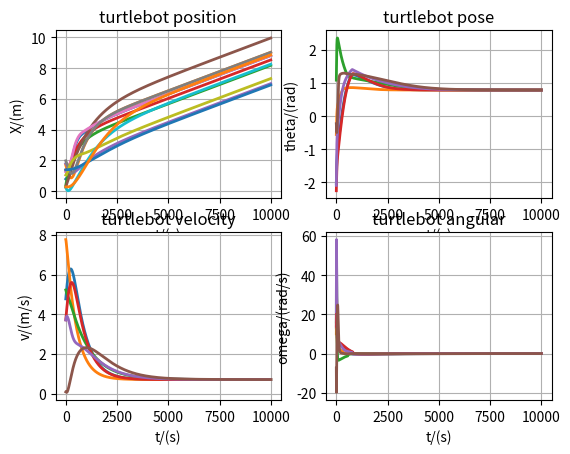
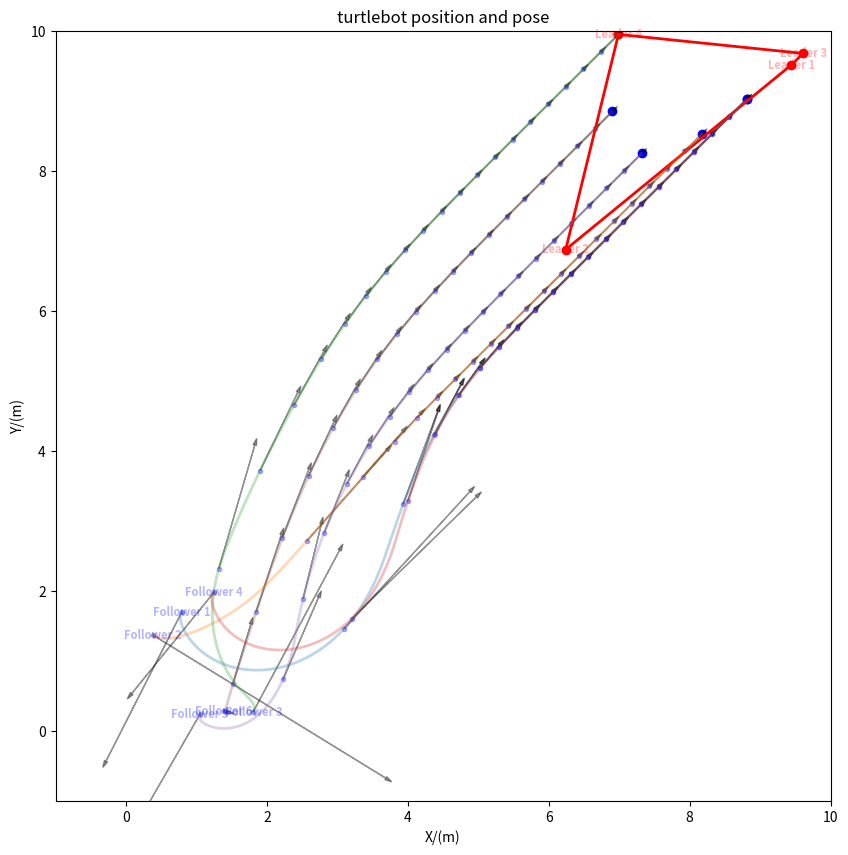

Write Python code to recreate these figures, in order.
import numpy as np
import random
import matplotlib.pyplot as plt
import math
from scipy.spatial import ConvexHull

# 随机种子
random.seed(88)

# 迭代设置
iter = 10000
T = 0.001
num_follower = 6
num_leader = 4

# 初值
x = [0 + 2 * random.random(),
     0 + 2 * random.random(),
     0 + 2 * random.random(),
     0 + 2 * random.random(),
     0 + 2 * random.random(),
     0 + 2 * random.random()]
y = [0 + 2 * random.random(),
     0 + 2 * random.random(),
     0 + 2 * random.random(),
     0 + 2 * random.random(),
     0 + 2 * random.random(),
     0 + 2 * random.random()]
theta = [-3.14 + 6.28 * random.random(),
         -3.14 + 6.28 * random.random(),
         -3.14 + 6.28 * random.random(),
         -3.14 + 6.28 * random.random(),
         -3.14 + 6.28 * random.random(),
         -3.14 + 6.28 * random.random()]
hat_theta_d = [0,0,0,0,0,0]
dot_hat_theta_d = [0,0,0,0,0,0]
rx = [1 + 4 * random.random(),
     1 + 4 * random.random(),
     1 + 4 * random.random(),
     1 + 4 * random.random()]
ry = [1 + 4 * random.random(),
     1 + 4 * random.random(),
     1 + 4 * random.random(),
     1 + 4 * random.random()]
dot_rx = [5/T/iter,5/T/iter,5/T/iter,5/T/iter]
dot_ry = [5/T/iter,5/T/iter,5/T/iter,5/T/iter]

# 系数
k1 = 1
k2 = 1
k3 = 2
R = 100

# 网络拓扑
A_F = np.array([[0,1,0,0,0,0],
                [0,0,0,0,0,0],
                [0,0,0,0,0,0],
                [0,1,0,0,0,0],
                [1,0,0,0,0,1],
                [0,0,1,0,1,0]])   # 跟随者邻接矩阵
B = np.array([[1,0,0,0,0,0],
              [0,2,0,0,0,0],
              [0,0,1,0,0,0],
              [0,0,0,1,0,0],
              [0,0,0,0,1,0],
              [0,0,0,0,0,0]])   # 跟随者能接受到的领导者信息总和
A_LF = np.array([[1,0,0,0],
                 [0,1,1,0],
                 [0,0,0,1],
                 [1,0,0,0],
                 [0,1,0,0],
                 [0,0,0,0]])    # 领导者和跟随者的耦合邻接矩阵

# 先写没有时延的版本

# 初始化变量
ux = [0,0,0,0,0,0]
uy = [0,0,0,0,0,0]
theta_d = [0,0,0,0,0,0]
v = [0,0,0,0,0,0]
omega = [0,0,0,0,0,0]
ddot_hat_theta_d = [0,0,0,0,0,0]

# 历史变量
x_history = []
y_history = []
theta_history = []
v_history = []
omega_history = []
theta_d1 = [0,0,0,0,0,0]
kk = [0,0,0,0,0,0]
rx_history = []
ry_history = []

for k in range(iter):
    hat_ex = [0,0,0,0,0,0]
    hat_ey = [0,0,0,0,0,0]
    dot_dx = [0,0,0,0,0,0]
    dot_dy = [0,0,0,0,0,0]
    # 控制方程
    for i in range(num_follower):
        for j in range(num_follower):
            hat_ex[i] = hat_ex[i] - A_F[i][j] * (x[i] - x[j])
            hat_ey[i] = hat_ey[i] - A_F[i][j] * (y[i] - y[j])
        for j in range(num_leader):
            hat_ex[i] = hat_ex[i] - A_LF[i][j] * (x[i] - rx[j])
            hat_ey[i] = hat_ey[i] - A_LF[i][j] * (y[i] - ry[j])
            dot_dx[i] = dot_dx[i] + A_LF[i][j] * dot_rx[j]
            dot_dy[i] = dot_dy[i] + A_LF[i][j] * dot_ry[j]
        ux[i] = dot_dx[i] + k1 * hat_ex[i]
        uy[i] = dot_dy[i] + k2 * hat_ey[i]
        theta_d[i] = math.atan2(uy[i], ux[i])
        # -------------------------------保证theta_d在0和2 * pi之间---------------------------------------
        if k == 0:
            theta_d1[i] = theta_d[i]
            kk[i] = 0
        delta = - 0.7 * np.pi ** 2
        if theta_d[i] * theta_d1[i] < delta:
            if theta_d[i] < 0:
                kk[i] = kk[i] + 1
            else:
                kk[i] = kk[i] - 1
        theta_d1[i] = theta_d[i]
        theta_d[i] = theta_d[i] + 2 * np.pi * kk[i]
        # -------------------------------保证theta_d在0和2 * pi之间---------------------------------------

        v[i] = math.sqrt(uy[i]**2 + ux[i]**2)

        ddot_hat_theta_d[i] = - R**2 * (hat_theta_d[i] - theta_d[i]) - 2 * R * dot_hat_theta_d[i]        # 线性二阶微分器
        dot_hat_theta_d[i] = dot_hat_theta_d[i] + ddot_hat_theta_d[i] * T
        hat_theta_d[i] = hat_theta_d[i] + dot_hat_theta_d[i] * T
        
        # omega[i] = dot_hat_theta_d[i] + k3 * (theta_d[i] - theta[i])      # 暂时不加上饱和函数
        # --------------------------------加上饱和函数-----------------------------------------
        de = 0.05
        kkk = 1/de
        xites = 0.95
        if np.abs(theta_d[i] - theta[i])>de:
            sats = np.sign(theta_d[i] - theta[i])
            omega[i] = dot_hat_theta_d[i] + k3 * (theta_d[i] - theta[i]) + xites * sats      # 加上饱和函数
        else:
            sats = 5 * (theta_d[i] - theta[i])
            omega[i] = dot_hat_theta_d[i] + xites * sats      # 加上饱和函数
        # --------------------------------加上饱和函数-----------------------------------------


    # 系统方程
    for i in range(num_follower):
        x[i] = x[i] + v[i] * T * np.cos(theta[i])    # v和x是N个智能体的速度和x坐标
        y[i] = y[i] + v[i] * T * np.sin(theta[i])    # y是N个智能体的y坐标
        theta[i] = theta[i] + omega[i] * T
    for i in range(num_leader):
        rx[i] = rx[i] + dot_rx[i] * T
        ry[i] = ry[i] + dot_ry[i] * T
    
    # print(x)
    # print(x, '\n', y, '\n', theta)
    x_history.append([x[0],x[1],x[2],x[3],x[4],x[5]])
    y_history.append([y[0],y[1],y[2],y[3],y[4],y[5]])
    theta_history.append([theta[0],theta[1],theta[2],theta[3],theta[4],theta[5]])
    v_history.append([v[0],v[1],v[2],v[3],v[4],v[5]])
    omega_history.append([omega[0],omega[1],omega[2],omega[3],omega[4],omega[5]])
    rx_history.append([rx[0],rx[1],rx[2],rx[3]])
    ry_history.append([ry[0],ry[1],ry[2],ry[3]])

x_history = np.array(x_history)
y_history = np.array(y_history)
rx_history = np.array(rx_history)
ry_history = np.array(ry_history)
theta_history = np.array(theta_history)
v_history = np.array(v_history)
omega_history = np.array(omega_history)
# --------------------------------------------------------------------------------------------
plt.subplot(2, 2, 1)
plt.grid()
for k in range(num_follower):   # 绘制轨迹和速度向量
    plt.plot(x_history[:,k], lw=2)
    plt.plot(y_history[:,k], lw=2)
plt.title('turtlebot position')    # 设置图形标题和坐标轴标签
plt.xlabel('t/(s)')
plt.ylabel('X/(m)')
# --------------------------------------------------------------------------------------------
plt.subplot(2, 2, 2)
plt.grid()
for k in range(num_follower):   # 绘制轨迹和速度向量
    plt.plot(theta_history[:,k], lw=2)
plt.title('turtlebot pose')    # 设置图形标题和坐标轴标签
plt.xlabel('t/(s)')
plt.ylabel('theta/(rad)')
# --------------------------------------------------------------------------------------------
plt.subplot(2, 2, 3)
plt.grid()
plt.plot(v_history, lw=2)
plt.title('turtlebot velocity')    # 设置图形标题和坐标轴标签
plt.xlabel('t/(s)')
plt.ylabel('v/(m/s)')
# --------------------------------------------------------------------------------------------
plt.subplot(2, 2, 4)
plt.grid()
plt.plot(omega_history, lw=2)
plt.title('turtlebot angular')    # 设置图形标题和坐标轴标签
plt.xlabel('t/(s)')
plt.ylabel('omega/(rad/s)')
plt.show()    # 显示图形

# -------------------------------------------------------------------------------------------
fig, ax  = plt.subplots(figsize=(10, 10))     # 可视化初值
ax.set_xlim(-1, 10)
ax.set_ylim(-1, 10)

leader_labels = []
follower_labels = []
for i in range(num_leader):
    leader_labels.append(ax.text(rx[i], ry[i], f"Leader {i+1}", ha='center', va='center', color='r', fontsize=8, fontweight='bold', alpha=0.3))
for i in range(num_follower):
    follower_labels.append(ax.text(x_history[0, i], y_history[0, i], f"Follower {i+1}", ha='center', va='center', color='b', fontsize=8, fontweight='bold', alpha=0.3))

ax.scatter(x, y, c='b', marker='o', label='Leaders')      # 绘制点
leader_scatter = ax.scatter(rx, ry, c='r', marker='o', label='Leaders')      # 绘制点
leader_positions=np.zeros([num_leader, 2])
leader_positions[:,0]=rx
leader_positions[:,1]=ry
leader_scatter.set_offsets(leader_positions)

# Calculate the convex hull for leaders only
hull_line, = ax.plot([], [], c='r', linewidth=2)
hull = ConvexHull(leader_positions)
hull_vertices = np.append(hull.vertices, hull.vertices[0])  # Closing the hull by connecting the first vertex again
hull_line.set_xdata(leader_positions[hull_vertices, 0])
hull_line.set_ydata(leader_positions[hull_vertices, 1])

plt.plot(x_history, y_history, lw=2, alpha=0.3)
slice = 500

for fr in range(iter):             # 绘制箭头
    if fr % slice == 0:
        for i in range(num_follower):             # 绘制箭头
            dx = 0.5 * v_history[fr, i] * np.cos(theta_history[fr, i])     # 计算箭头的x方向分量
            dy = 0.5 * v_history[fr, i] * np.sin(theta_history[fr, i])     # 计算箭头的y方向分量
            # 更新箭头对象的位置和方向
            plt.arrow(x_history[fr,i], y_history[fr,i], dx, dy, head_width=0.05, head_length=0.1, fc='black', ec='black', alpha=0.4)
            ax.scatter(x_history[fr,i], y_history[fr,i], c='b', marker='.', label='Followers', alpha=0.3)


plt.title('turtlebot position and pose')    # 设置图形标题和坐标轴标签
plt.xlabel('X/(m)')
plt.ylabel('Y/(m)')
plt.show()    # 显示图形